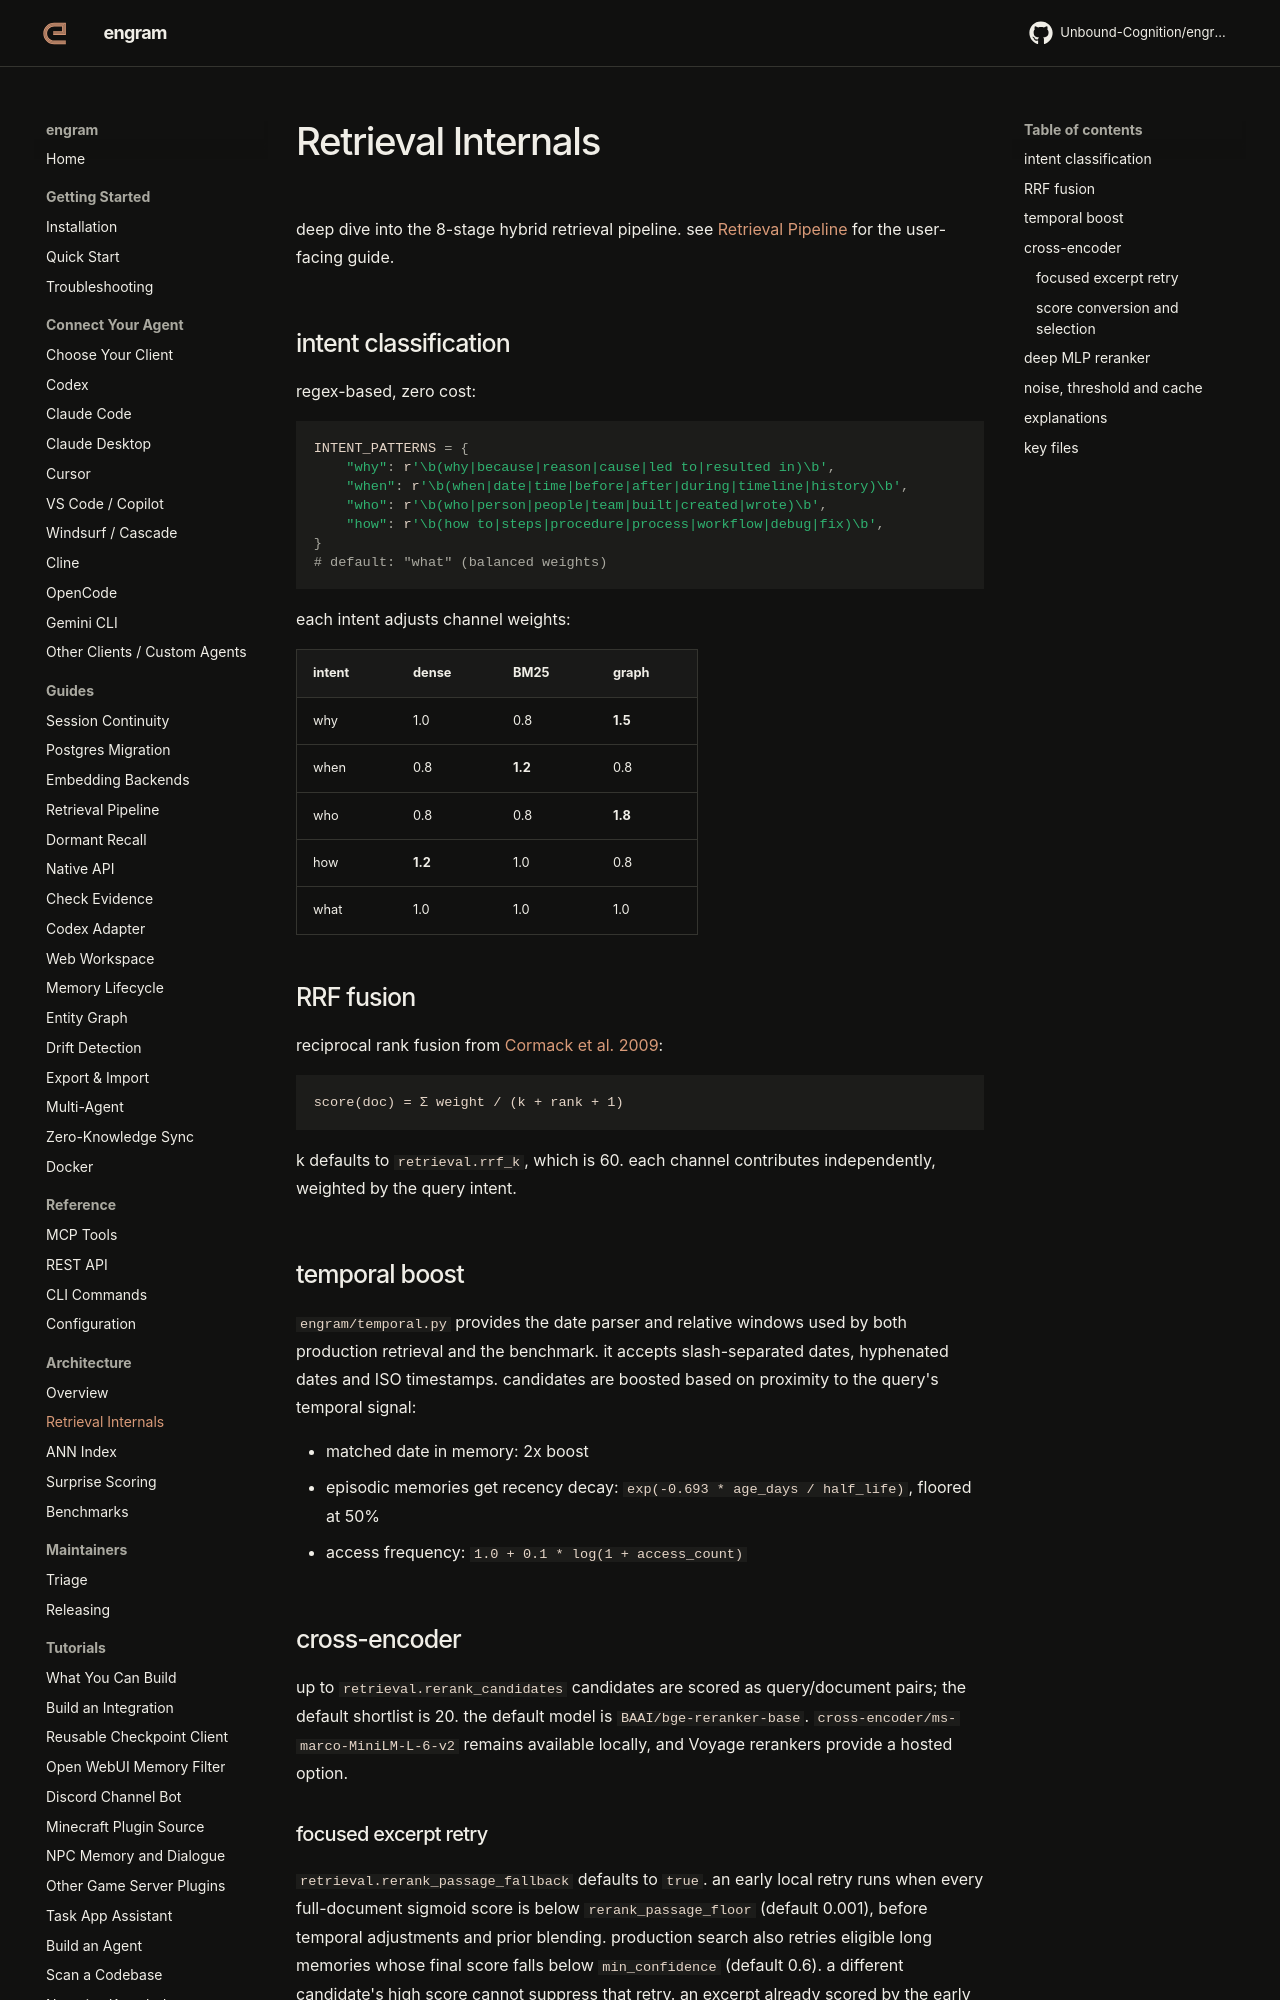

repository: Unbound-Cognition/engram · page: architecture/retrieval/index.html · generator: mkdocs

# Retrieval Internals

deep dive into the 8-stage hybrid retrieval pipeline. see [Retrieval Pipeline](../guides/retrieval-pipeline.md) for the user-facing guide.

## intent classification

regex-based, zero cost:

```python
INTENT_PATTERNS = {
    "why": r'\b(why|because|reason|cause|led to|resulted in)\b',
    "when": r'\b(when|date|time|before|after|during|timeline|history)\b',
    "who": r'\b(who|person|people|team|built|created|wrote)\b',
    "how": r'\b(how to|steps|procedure|process|workflow|debug|fix)\b',
}
# default: "what" (balanced weights)
```

each intent adjusts channel weights:

| intent | dense | BM25 | graph |
|--------|-------|------|-------|
| why | 1.0 | 0.8 | **1.5** |
| when | 0.8 | **1.2** | 0.8 |
| who | 0.8 | 0.8 | **1.8** |
| how | **1.2** | 1.0 | 0.8 |
| what | 1.0 | 1.0 | 1.0 |

## RRF fusion

reciprocal rank fusion from [Cormack et al. 2009](https://cormack.uwaterloo.ca/cormacksigir09-rrf.pdf):

```
score(doc) = Σ weight / (k + rank + 1)
```

k defaults to `retrieval.rrf_k`, which is 60. each channel contributes
independently, weighted by the query intent.

## temporal boost

`engram/temporal.py` provides the date parser and relative windows used by both
production retrieval and the benchmark. it accepts slash-separated dates,
hyphenated dates and ISO timestamps. candidates are boosted based on proximity
to the query's temporal signal:

- matched date in memory: 2x boost
- episodic memories get recency decay: `exp(-0.693 * age_days / half_life)`, floored at 50%
- access frequency: `1.0 + 0.1 * log(1 + access_count)`

## cross-encoder

up to `retrieval.rerank_candidates` candidates are scored as query/document
pairs; the default shortlist is 20. the default model is
`BAAI/bge-reranker-base`. `cross-encoder/ms-marco-MiniLM-L-6-v2` remains available
locally, and Voyage rerankers provide a hosted option.
